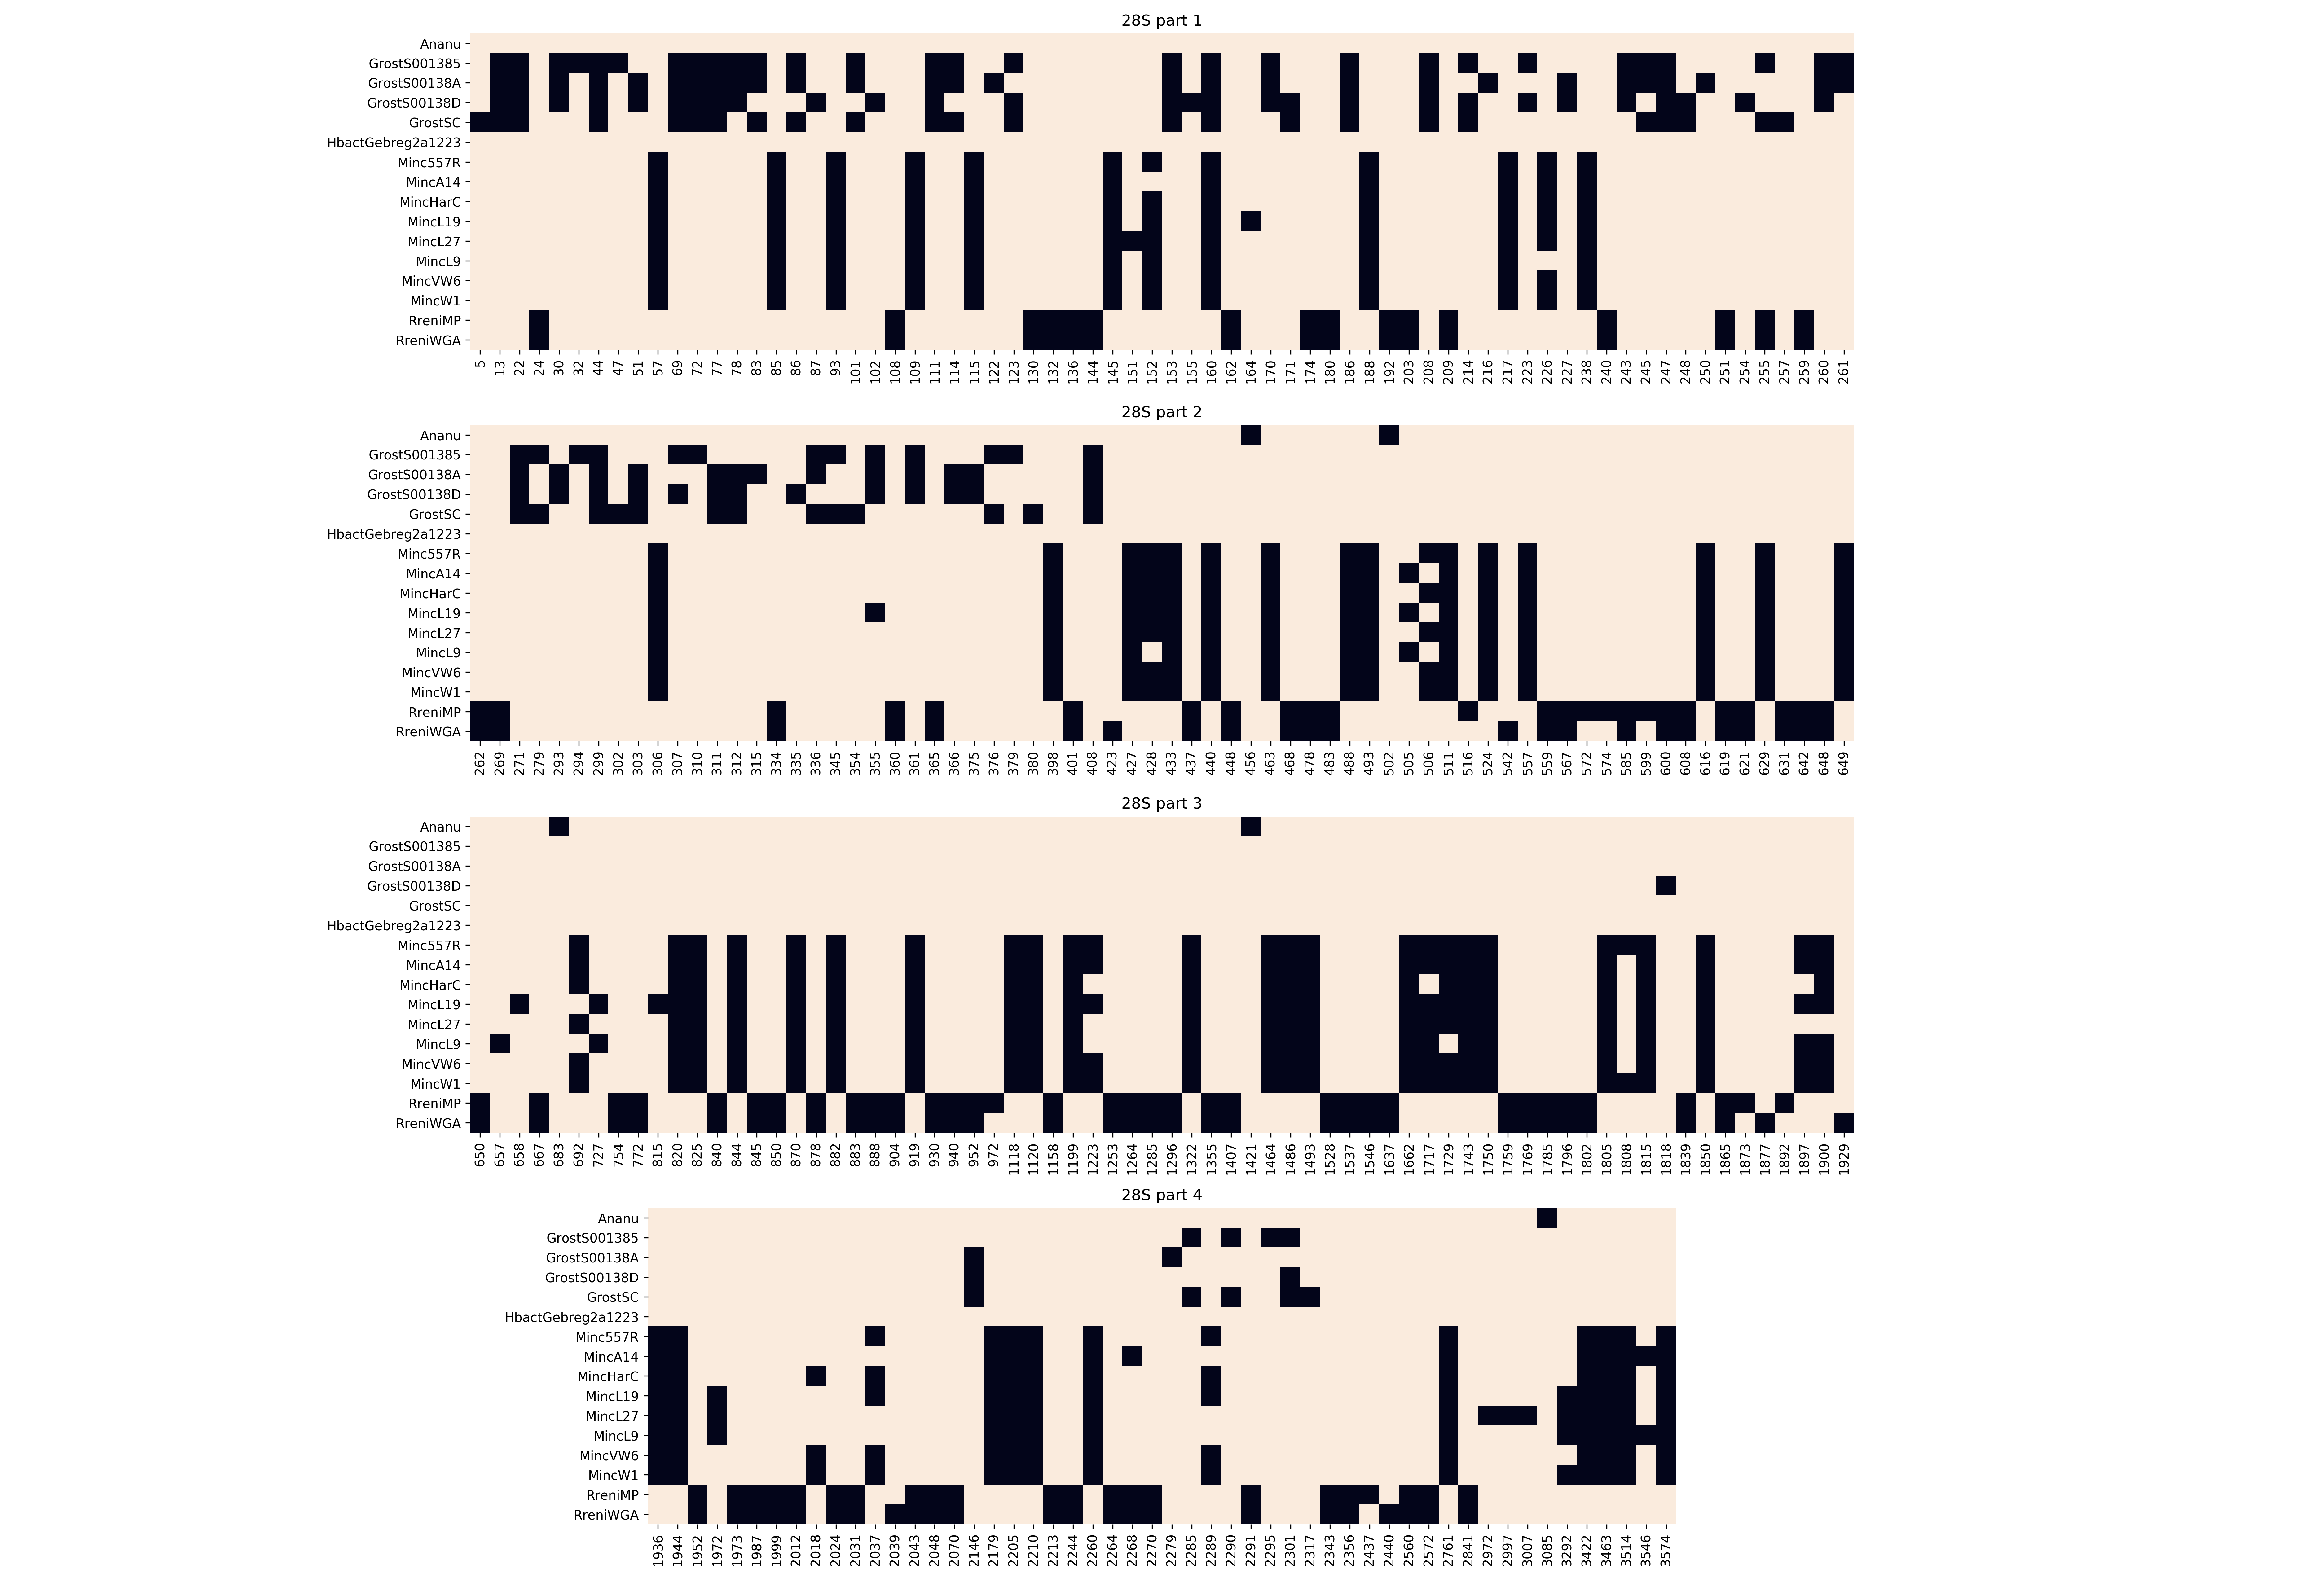

Values plotted in this chart, from the file beside it:
	5	13	22	24	30	32	44	47	51	57	69	72	77	78	83	85	86	87	93	101	102	108	109
Ananu	0.0	0.0	0.0	0.0	0.0	0.0	0.0	0.0	0.0	0.0	0.0	0.0	0.0	0.0	0.0	0.0	0.0	0.0	0.0	0.0	0.0	0.0	0.0
GrostS001385	0.0	1.0	1.0	0.0	1.0	1.0	1.0	1.0	0.0	0.0	1.0	1.0	1.0	1.0	1.0	0.0	1.0	0.0	0.0	1.0	0.0	0.0	0.0
GrostS00138A	0.0	1.0	1.0	0.0	1.0	0.0	1.0	0.0	1.0	0.0	1.0	1.0	1.0	1.0	1.0	0.0	1.0	0.0	0.0	1.0	0.0	0.0	0.0
GrostS00138D	0.0	1.0	1.0	0.0	1.0	0.0	1.0	0.0	1.0	0.0	1.0	1.0	1.0	1.0	0.0	0.0	0.0	1.0	0.0	0.0	1.0	0.0	0.0
GrostSC	1.0	1.0	1.0	0.0	0.0	0.0	1.0	0.0	0.0	0.0	1.0	1.0	1.0	0.0	1.0	0.0	1.0	0.0	0.0	1.0	0.0	0.0	0.0
HbactGebreg2a1223	0.0	0.0	0.0	0.0	0.0	0.0	0.0	0.0	0.0	0.0	0.0	0.0	0.0	0.0	0.0	0.0	0.0	0.0	0.0	0.0	0.0	0.0	0.0
Minc557R	0.0	0.0	0.0	0.0	0.0	0.0	0.0	0.0	0.0	1.0	0.0	0.0	0.0	0.0	0.0	1.0	0.0	0.0	1.0	0.0	0.0	0.0	1.0
MincA14	0.0	0.0	0.0	0.0	0.0	0.0	0.0	0.0	0.0	1.0	0.0	0.0	0.0	0.0	0.0	1.0	0.0	0.0	1.0	0.0	0.0	0.0	1.0
MincHarC	0.0	0.0	0.0	0.0	0.0	0.0	0.0	0.0	0.0	1.0	0.0	0.0	0.0	0.0	0.0	1.0	0.0	0.0	1.0	0.0	0.0	0.0	1.0
MincL19	0.0	0.0	0.0	0.0	0.0	0.0	0.0	0.0	0.0	1.0	0.0	0.0	0.0	0.0	0.0	1.0	0.0	0.0	1.0	0.0	0.0	0.0	1.0
MincL27	0.0	0.0	0.0	0.0	0.0	0.0	0.0	0.0	0.0	1.0	0.0	0.0	0.0	0.0	0.0	1.0	0.0	0.0	1.0	0.0	0.0	0.0	1.0
MincL9	0.0	0.0	0.0	0.0	0.0	0.0	0.0	0.0	0.0	1.0	0.0	0.0	0.0	0.0	0.0	1.0	0.0	0.0	1.0	0.0	0.0	0.0	1.0
MincVW6	0.0	0.0	0.0	0.0	0.0	0.0	0.0	0.0	0.0	1.0	0.0	0.0	0.0	0.0	0.0	1.0	0.0	0.0	1.0	0.0	0.0	0.0	1.0
MincW1	0.0	0.0	0.0	0.0	0.0	0.0	0.0	0.0	0.0	1.0	0.0	0.0	0.0	0.0	0.0	1.0	0.0	0.0	1.0	0.0	0.0	0.0	1.0
RreniMP	0.0	0.0	0.0	1.0	0.0	0.0	0.0	0.0	0.0	0.0	0.0	0.0	0.0	0.0	0.0	0.0	0.0	0.0	0.0	0.0	0.0	1.0	0.0
RreniWGA	0.0	0.0	0.0	1.0	0.0	0.0	0.0	0.0	0.0	0.0	0.0	0.0	0.0	0.0	0.0	0.0	0.0	0.0	0.0	0.0	0.0	1.0	0.0
